Run: headless pygame with SDL's dummy video driver; simulated clock (each Clock.tick advances the game by its frame time, no real sleeping); random seed 0; keys injected as events and as key.get_pressed() state; mouse plan: one left click at the window centre at the start of phase 2, then a move to the lower-right quarter at the start of phase 3.
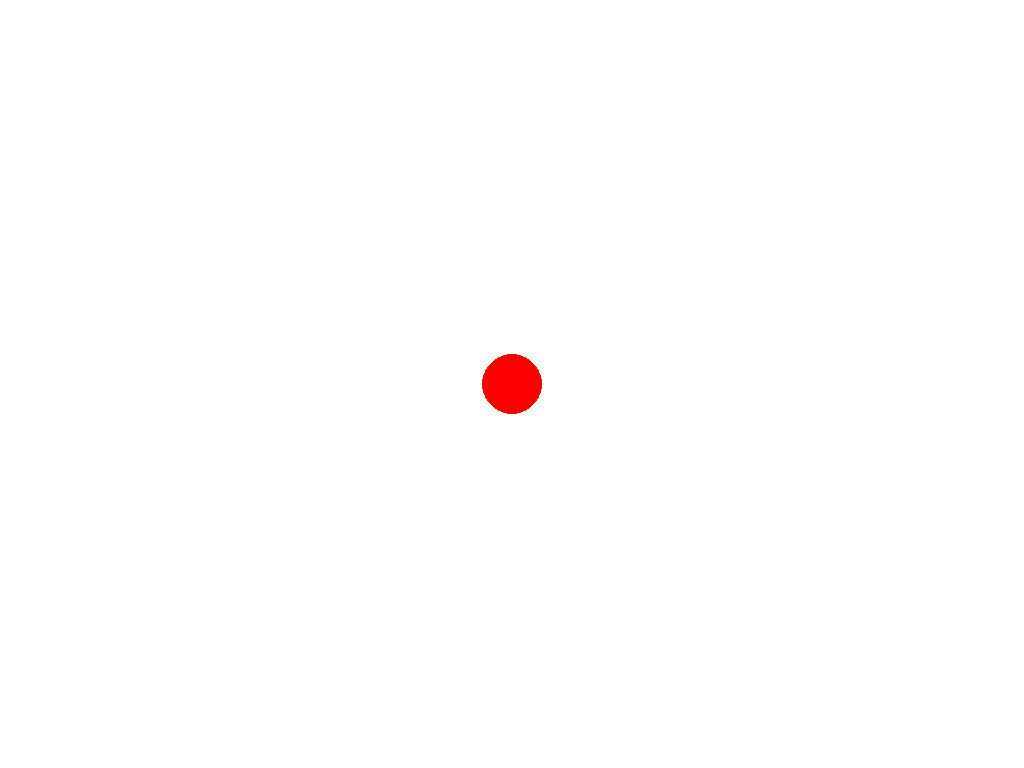
Frame 1 of 4 · flips 1–60 · no input
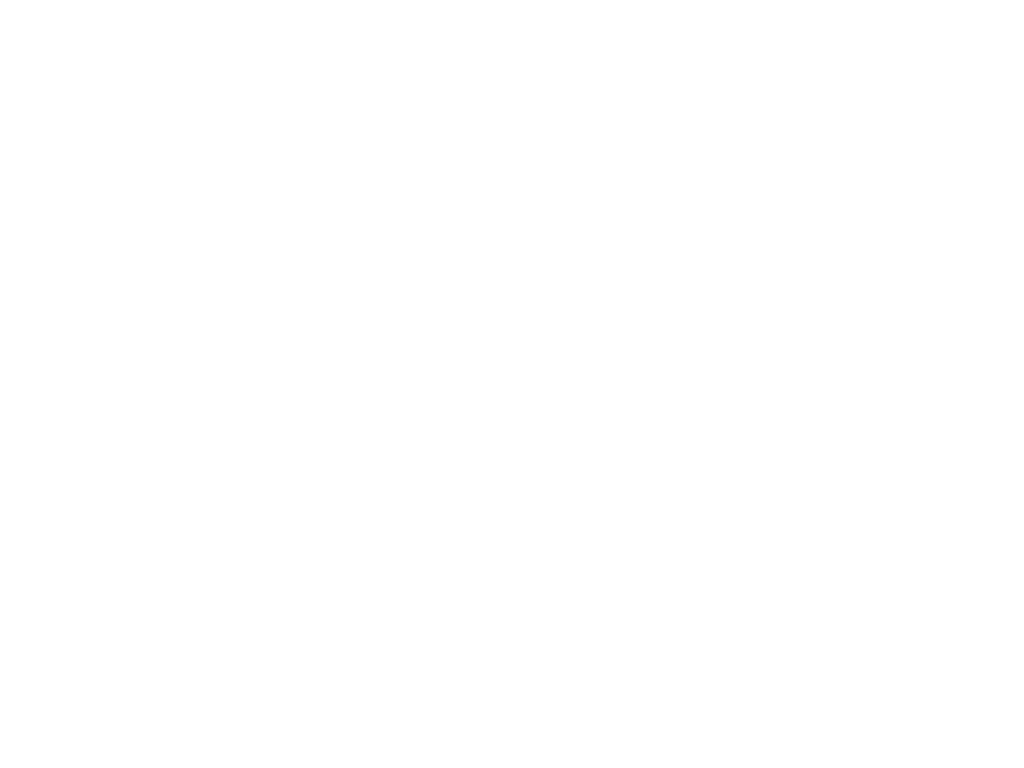
Frame 2 of 4 · flips 61–180 · clicked the window centre · tapped SPACE, RETURN · held RIGHT (→), D
Frame 3 of 4 · flips 181–300 · moved the mouse to the lower-right quarter · held DOWN (↓), S · screen unchanged from frame 2, image omitted
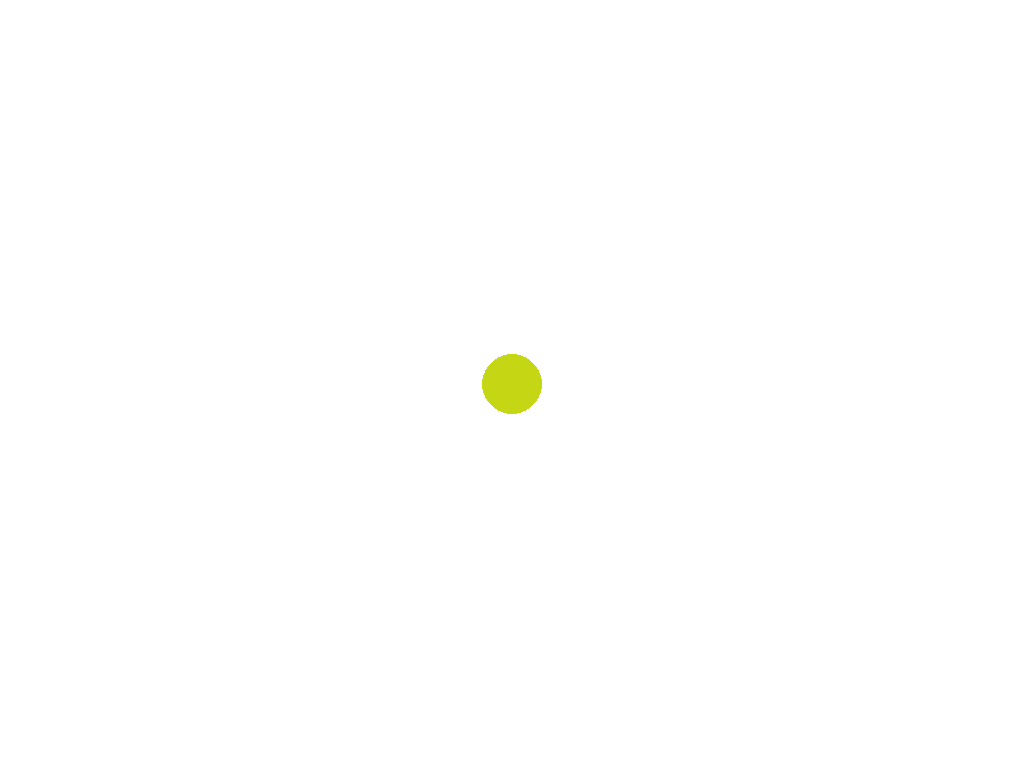
Frame 4 of 4 · flips 301–420 · held LEFT (←), A, UP (↑), W

The pygame program that drew these frames:

import pygame
import random

# Initialize Pygame
pygame.init()

# Set up display
screen = pygame.display.set_mode((0, 0), pygame.FULLSCREEN)
WIDTH, HEIGHT = screen.get_size()
pygame.display.set_caption("Basic Pygame Window")

# Colors
WHITE = (255, 255, 255)
RED = (255, 0, 0)
BLACK = (0, 0, 0)
GRAY = (200, 200, 200)

# Game variables
circle_x, circle_y = WIDTH // 2, HEIGHT // 2
circle_radius = 30
circle_speed = 5
circle_color = RED
paused = False

# Clock to control frame rate
clock = pygame.time.Clock()

def random_color():
    return (random.randint(0, 255), random.randint(0, 255), random.randint(0, 255))

def draw_pause_menu():
    menu_width, menu_height = 300, 200
    menu_x, menu_y = (WIDTH - menu_width) // 2, (HEIGHT - menu_height) // 2
    pygame.draw.rect(screen, GRAY, (menu_x, menu_y, menu_width, menu_height))
    pygame.draw.rect(screen, BLACK, (menu_x, menu_y, menu_width, menu_height), 3)
    
    font = pygame.font.Font(None, 36)
    continue_text = font.render("Continue", True, BLACK)
    quit_text = font.render("Quit", True, BLACK)
    
    continue_button = pygame.Rect(menu_x + 50, menu_y + 50, 200, 50)
    quit_button = pygame.Rect(menu_x + 50, menu_y + 120, 200, 50)
    
    pygame.draw.rect(screen, WHITE, continue_button)
    pygame.draw.rect(screen, WHITE, quit_button)
    pygame.draw.rect(screen, BLACK, continue_button, 2)
    pygame.draw.rect(screen, BLACK, quit_button, 2)
    
    screen.blit(continue_text, (menu_x + 110, menu_y + 65))
    screen.blit(quit_text, (menu_x + 130, menu_y + 135))
    
    return continue_button, quit_button

running = True
while running:
    # Handle events
    for event in pygame.event.get():
        if event.type == pygame.QUIT:
            running = False
        elif event.type == pygame.KEYDOWN and event.key == pygame.K_ESCAPE:
            paused = not paused
        elif event.type == pygame.MOUSEBUTTONDOWN and paused:
            mouse_x, mouse_y = event.pos
            continue_button, quit_button = draw_pause_menu()
            if continue_button.collidepoint(mouse_x, mouse_y):
                paused = False
            elif quit_button.collidepoint(mouse_x, mouse_y):
                running = False
        elif event.type == pygame.MOUSEBUTTONDOWN:
            mouse_x, mouse_y = event.pos
            if (mouse_x - circle_x) ** 2 + (mouse_y - circle_y) ** 2 <= circle_radius ** 2:
                circle_color = random_color()
    
    if paused:
        screen.fill(WHITE)
        draw_pause_menu()
    else:
        # Move circle
        keys = pygame.key.get_pressed()
        if keys[pygame.K_a]:
            circle_x -= circle_speed
        if keys[pygame.K_d]:
            circle_x += circle_speed
        if keys[pygame.K_w]:
            circle_y -= circle_speed
        if keys[pygame.K_s]:
            circle_y += circle_speed
        
        # Draw everything
        screen.fill(WHITE)
        pygame.draw.circle(screen, circle_color, (circle_x, circle_y), circle_radius)
    
    pygame.display.flip()
    
    # Cap the frame rate
    clock.tick(60)

# Quit Pygame
pygame.quit()
